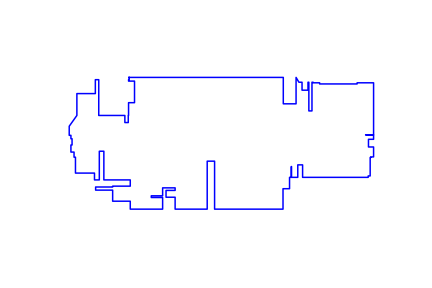

The table this chart was drawn from, first rows:
215, 207
215, 199
213, 199
213, 194
234, 194
234, 118
213, 118
213, 73
212, 73
212, 48
200, 48
200, 73
108, 73
108, 199
96, 199
96, 150
31, 150
31, 73
4, 35
4, 3
10, 3
10, -9
14, -9
14, -31
10, -31
10, -56
21, -56
21, -74
26, -74
26, -130
93, -130
93, -154
110, -154
110, -53
126, -53
126, -154
219, -154
219, -176
157, -176
157, -179
97, -179
97, -190
157, -190
157, -229
219, -229
219, -257
333, -257
333, -216
293, -216
293, -210
333, -210
333, -182
361, -182
377, -182
377, -191
345, -191
345, -215
377, -215
377, -257
490, -257
490, -88
... 50 more rows
